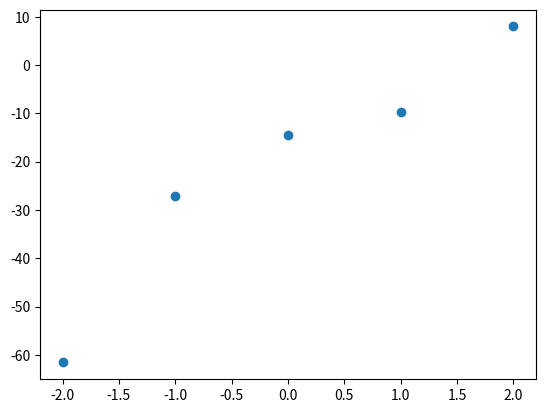

The matplotlib source for this figure:
# -*- coding: utf-8 -*-
"""
Created on Mon May  7 22:15:32 2022

[redacted]
"""
import matplotlib.pyplot as plt
from math import exp


def f(x):  # Función
    return exp(2-x)-7*x


def f2(x):  # Derivada
    return -exp(2-x)-7


x0 = 1.5

x1 = x0-f(x0)/f2(x0)
print('x1 = ', x1)

x2 = x1-f(x1)/f2(x1)
print('x2 = ', x2)

x3 = x2-f(x2)/f2(x2)
print('x3 = ', x3, '\n')
print('valor = ', f(x3))
print('La raiz es: ', x3)

xplt = [-2, -1, 0, 1, 2]
yplt = [-61.59, -27.08, -14.38, -9.71, 8]
print(plt.scatter(xplt, yplt))
